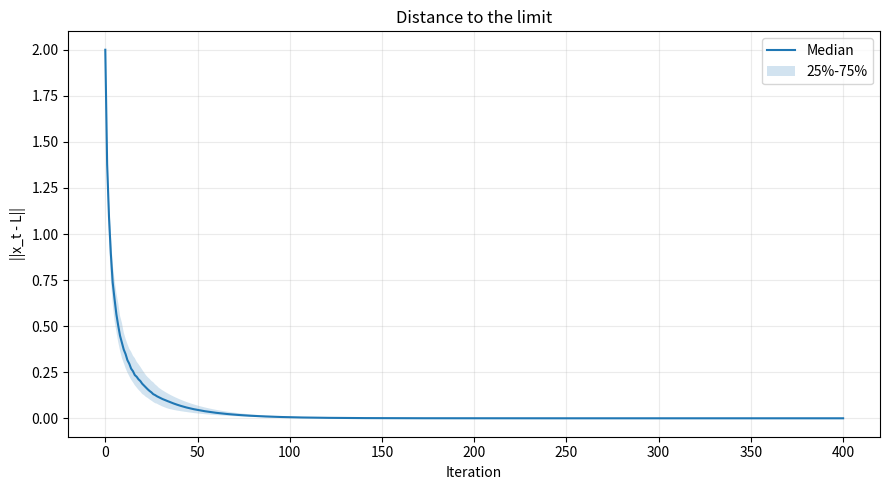
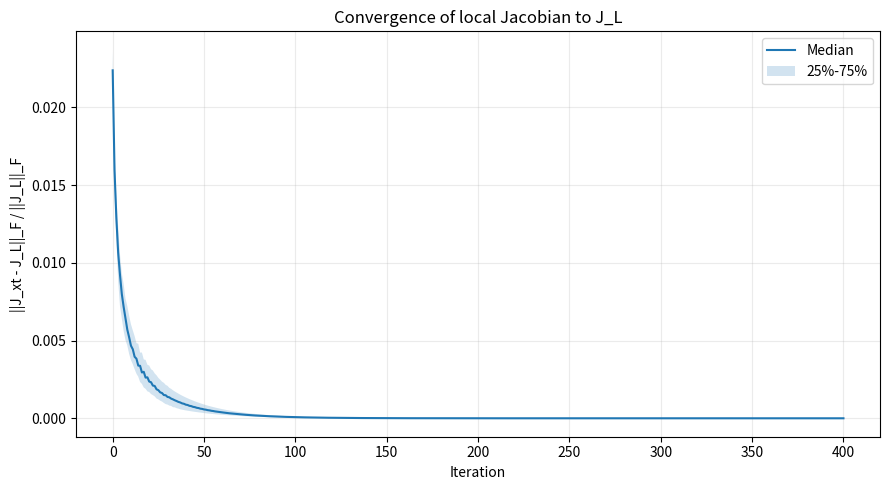
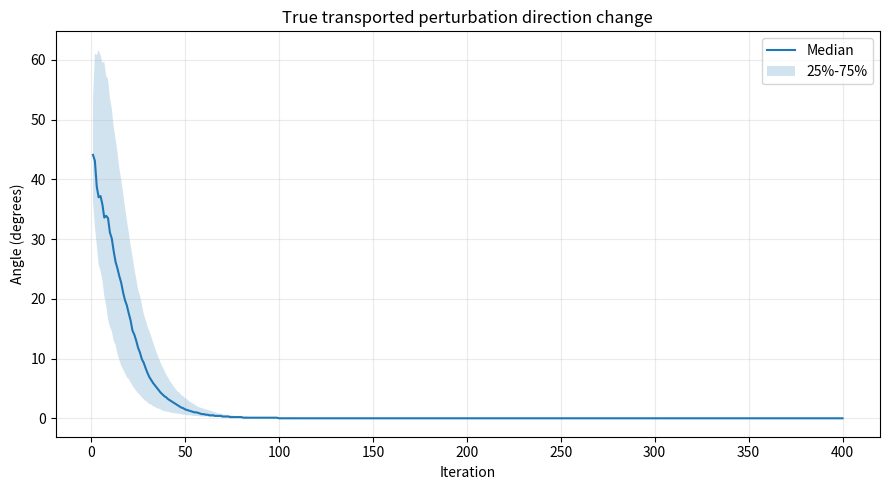
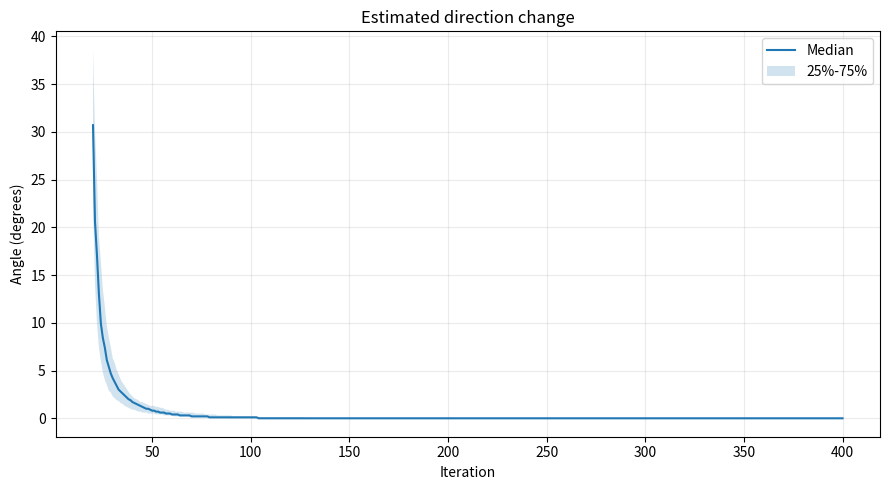
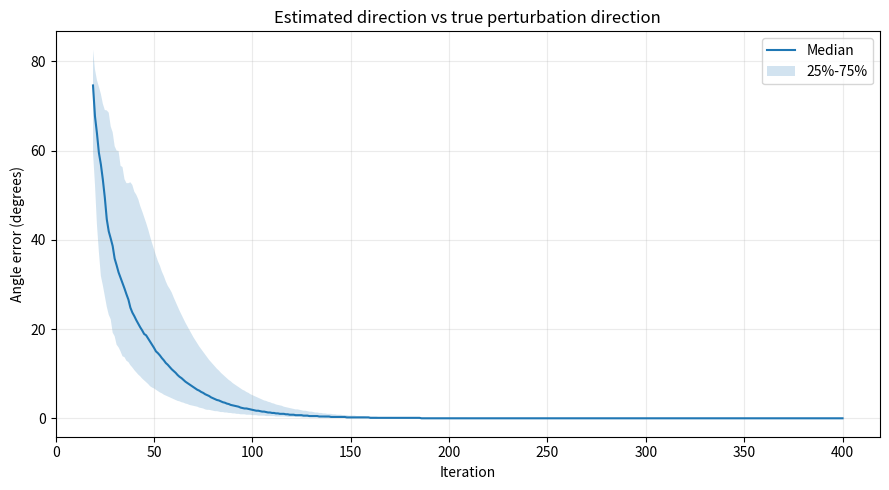
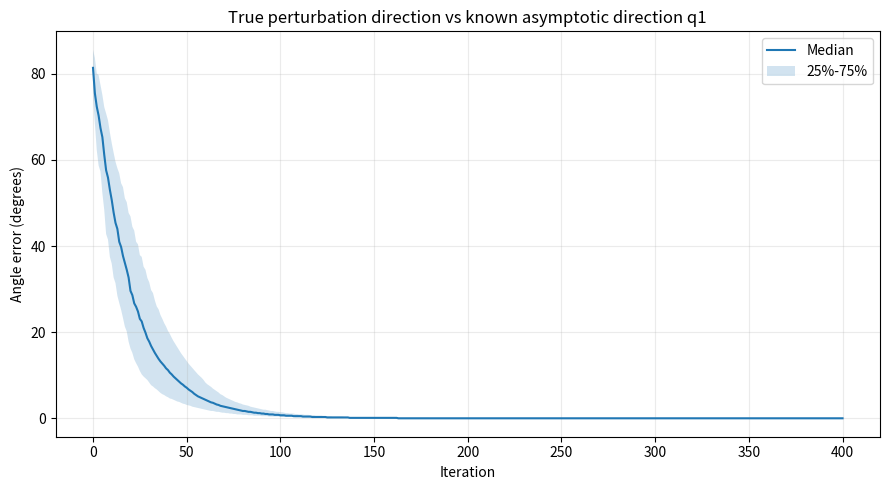
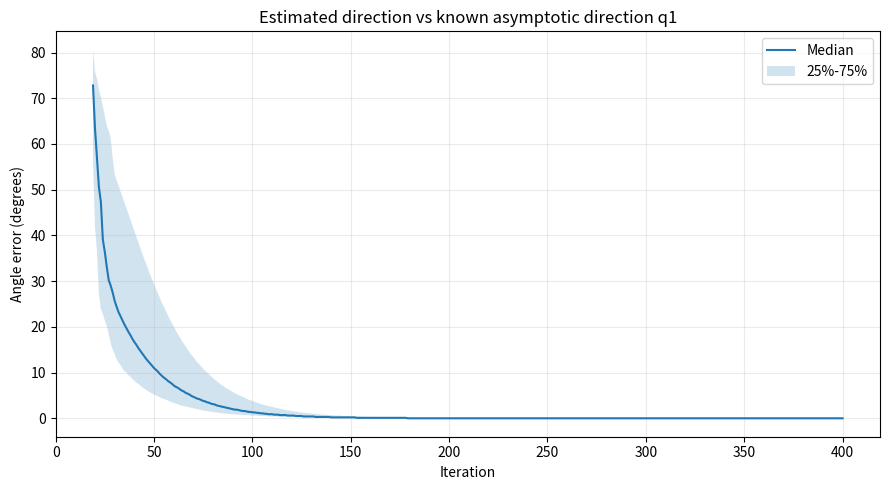
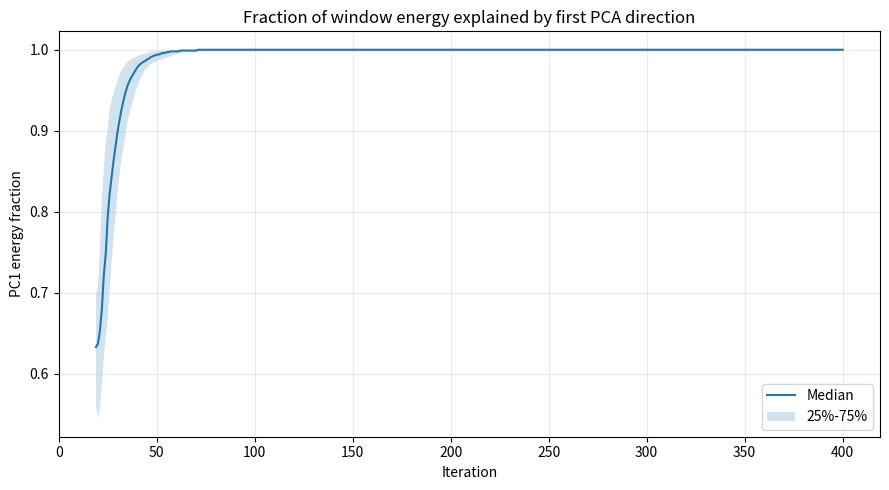
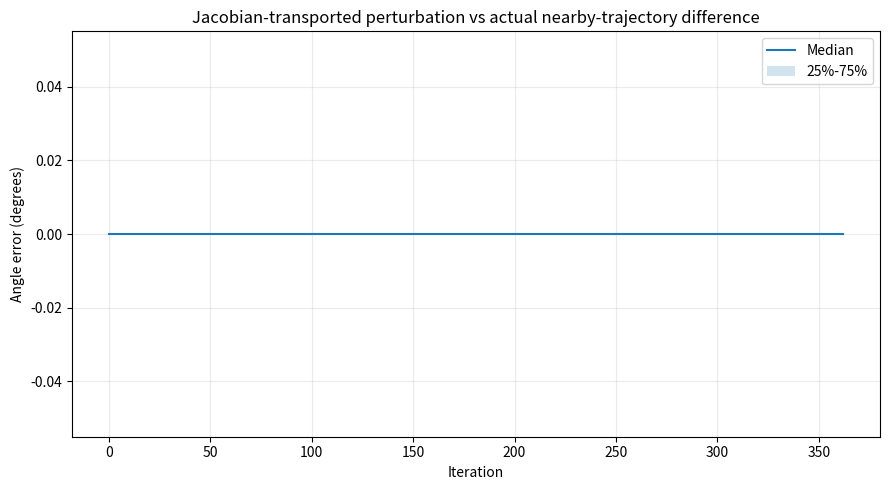

The matplotlib source for these figures, in order:
from __future__ import annotations

import argparse
from dataclasses import dataclass
from pathlib import Path

import matplotlib.pyplot as plt
import numpy as np
import pandas as pd


EPS = 1e-14


@dataclass(frozen=True)
class Config:
    dim: int = 20
    steps: int = 400
    window: int = 20
    trials: int = 100
    seed: int = 42
    beta: float = 0.10
    perturbation_scale: float = 1e-4
    finite_difference_scale: float = 1e-7


def normalize(v: np.ndarray) -> np.ndarray:
    n = np.linalg.norm(v)
    if n <= EPS:
        raise ValueError("Cannot normalize a near-zero vector.")
    return v / n


def angle_deg(a: np.ndarray, b: np.ndarray) -> float:
    """
    Sign-invariant angle between two 1-D directions.
    u and -u are treated as the same direction.
    """
    a = normalize(a)
    b = normalize(b)

    c = np.clip(abs(float(a @ b)), 0.0, 1.0)
    return float(np.degrees(np.arccos(c)))


def rotation_block(radius: float, theta_deg: float) -> np.ndarray:
    theta = np.deg2rad(theta_deg)

    return radius * np.array(
        [
            [np.cos(theta), -np.sin(theta)],
            [np.sin(theta), np.cos(theta)],
        ],
        dtype=float,
    )


def build_real_block_diagonal_spectrum(dim: int) -> np.ndarray:
    """
    Real block-diagonal matrix with:
      - one unique dominant real eigenvalue: 0.96
      - nearby real eigenvalue: 0.92
      - negative real eigenvalue: -0.88
      - several complex-conjugate pairs represented by 2x2 blocks
      - smaller remaining modes
    """
    if dim < 10:
        raise ValueError("Use dim >= 10.")

    blocks: list[np.ndarray] = [
        np.array([[0.96]]),
        np.array([[0.92]]),
        np.array([[-0.88]]),
        rotation_block(0.84, 25.0),
        rotation_block(0.72, 50.0),
        rotation_block(0.65, 80.0),
    ]

    used = sum(block.shape[0] for block in blocks)
    remaining = dim - used

    if remaining < 0:
        raise ValueError("Dimension too small for requested spectrum.")

    if remaining > 0:
        smaller = np.linspace(0.78, 0.20, remaining)
        blocks.extend(np.array([[lam]]) for lam in smaller)

    B = np.zeros((dim, dim), dtype=float)

    start = 0
    for block in blocks:
        size = block.shape[0]
        B[start:start + size, start:start + size] = block
        start += size

    return B


def build_nonnormal_linear_part(
    dim: int,
    rng: np.random.Generator,
) -> tuple[np.ndarray, np.ndarray, float]:
    """
    Construct A = Q B Q^{-1}.

    q1 is the known dominant direction corresponding to eigenvalue 0.96.
    """
    B = build_real_block_diagonal_spectrum(dim)

    G = rng.normal(size=(dim, dim))
    Q_orth, _ = np.linalg.qr(G)

    shear = np.eye(dim)

    for _ in range(dim * 2):
        i, j = rng.integers(0, dim, size=2)
        if i != j:
            shear[i, j] += rng.uniform(-0.35, 0.35)

    scaling = np.diag(np.linspace(0.7, 1.4, dim))
    Q = Q_orth @ shear @ scaling

    cond_Q = float(np.linalg.cond(Q))

    if cond_Q > 1e4:
        raise RuntimeError(
            f"Generated Q is too ill-conditioned: cond(Q)={cond_Q:.3e}"
        )

    A = Q @ B @ np.linalg.inv(Q)

    e1 = np.zeros(dim)
    e1[0] = 1.0

    q1 = normalize(Q @ e1)

    return A, q1, cond_Q


def scale_to_spectral_norm(
    M: np.ndarray,
    target_norm: float = 1.0,
) -> np.ndarray:
    current = np.linalg.norm(M, ord=2)

    if current <= EPS:
        raise ValueError("Cannot scale a near-zero matrix.")

    return M * (target_norm / current)


def build_nonlinear_matrices(
    dim: int,
    rng: np.random.Generator,
) -> tuple[np.ndarray, np.ndarray]:
    """
    Random fixed matrices B and C used in

        g(x) = tanh(Bx) ⊙ tanh(Cx)

    They are scaled to moderate spectral norm.
    """
    B = rng.normal(size=(dim, dim))
    C = rng.normal(size=(dim, dim))

    B = scale_to_spectral_norm(B, 1.0)
    C = scale_to_spectral_norm(C, 1.0)

    return B, C


def nonlinear_term(
    x: np.ndarray,
    B: np.ndarray,
    C: np.ndarray,
) -> np.ndarray:
    a = np.tanh(B @ x)
    b = np.tanh(C @ x)

    return a * b


def map_U(
    x: np.ndarray,
    A: np.ndarray,
    B: np.ndarray,
    C: np.ndarray,
    beta: float,
) -> np.ndarray:
    return A @ x + beta * nonlinear_term(x, B, C)


def jacobian_U(
    x: np.ndarray,
    A: np.ndarray,
    B: np.ndarray,
    C: np.ndarray,
    beta: float,
) -> np.ndarray:
    """
    Exact Jacobian of:

        U(x) = A x + beta [tanh(Bx) ⊙ tanh(Cx)]

    Let:
        a = tanh(Bx)
        b = tanh(Cx)

    Then:
        Dg(x)
        =
        diag(b) diag(1-a^2) B
        +
        diag(a) diag(1-b^2) C
    """
    a = np.tanh(B @ x)
    b = np.tanh(C @ x)

    da = 1.0 - a**2
    db = 1.0 - b**2

    Dg = (
        np.diag(b * da) @ B
        +
        np.diag(a * db) @ C
    )

    return A + beta * Dg


def simulate_nonlinear(
    A: np.ndarray,
    B: np.ndarray,
    C: np.ndarray,
    beta: float,
    x0: np.ndarray,
    v0: np.ndarray,
    steps: int,
    finite_difference_scale: float,
) -> tuple[
    np.ndarray,
    np.ndarray,
    np.ndarray,
    np.ndarray,
]:
    """
    Simulate:

        x_{t+1} = U(x_t)

    Exact infinitesimal perturbation:

        v_{t+1} = J_{x_t} v_t

    Also simulate a nearby nonlinear trajectory:

        x_tilde_0 = x_0 + eps * normalize(v0)

    to validate tangent transport.

    Returns:
      X
      V
      Xtilde
      Jdist
    """
    dim = len(x0)

    X = np.empty((steps + 1, dim), dtype=float)
    V = np.empty_like(X)
    Xtilde = np.empty_like(X)
    Jdist = np.empty(steps + 1, dtype=float)

    L = np.zeros(dim)
    J_L = jacobian_U(
        L,
        A,
        B,
        C,
        beta,
    )

    X[0] = x0
    V[0] = v0

    Xtilde[0] = (
        x0
        + finite_difference_scale * normalize(v0)
    )

    denom = np.linalg.norm(J_L, ord="fro")

    for t in range(steps + 1):
        Jx = jacobian_U(
            X[t],
            A,
            B,
            C,
            beta,
        )

        Jdist[t] = (
            np.linalg.norm(
                Jx - J_L,
                ord="fro",
            )
            / max(denom, EPS)
        )

        if t == steps:
            break

        V[t + 1] = Jx @ V[t]

        X[t + 1] = map_U(
            X[t],
            A,
            B,
            C,
            beta,
        )

        Xtilde[t + 1] = map_U(
            Xtilde[t],
            A,
            B,
            C,
            beta,
        )

    return X, V, Xtilde, Jdist


def uncentered_pca_direction(
    errors: np.ndarray,
) -> tuple[np.ndarray, np.ndarray]:
    _, s, vt = np.linalg.svd(
        errors,
        full_matrices=False,
    )

    return normalize(vt[0]), s


def rolling_directions(
    X: np.ndarray,
    L: np.ndarray,
    window: int,
) -> tuple[np.ndarray, np.ndarray]:
    n_steps, dim = X.shape

    Uhat = np.full(
        (n_steps, dim),
        np.nan,
        dtype=float,
    )

    explained = np.full(
        n_steps,
        np.nan,
        dtype=float,
    )

    for t in range(window - 1, n_steps):
        errors = (
            X[t - window + 1:t + 1]
            - L
        )

        uhat, s = uncentered_pca_direction(
            errors
        )

        Uhat[t] = uhat

        denom = float(np.sum(s**2))

        if denom > EPS:
            explained[t] = float(
                (s[0] ** 2) / denom
            )

    return Uhat, explained


def analyze_trial(
    A: np.ndarray,
    B: np.ndarray,
    C: np.ndarray,
    q1: np.ndarray,
    cfg: Config,
    rng: np.random.Generator,
    trial_id: int,
) -> pd.DataFrame:
    dim = cfg.dim

    # Start farther from the limit so nonlinear effects are stronger.
    initial_radius = 2.0

    x0 = initial_radius * normalize(
        rng.normal(size=dim)
    )

    v0 = cfg.perturbation_scale * normalize(
        rng.normal(size=dim)
    )

    L = np.zeros(dim)

    X, V, Xtilde, Jdist = simulate_nonlinear(
        A=A,
        B=B,
        C=C,
        beta=cfg.beta,
        x0=x0,
        v0=v0,
        steps=cfg.steps,
        finite_difference_scale=cfg.finite_difference_scale,
    )

    if not np.isfinite(X).all():
        raise RuntimeError(
            f"Non-finite trajectory in trial {trial_id}."
        )

    # Reject trajectories that clearly diverge.
    max_norm = float(np.max(np.linalg.norm(X, axis=1)))
    final_norm = float(np.linalg.norm(X[-1]))

    if max_norm > 1e4:
        raise RuntimeError(
            f"Trial {trial_id} diverged: max ||x_t|| = {max_norm:.3e}"
        )

    # Require convergence close to L by the end.
    if final_norm > 1e-4:
        raise RuntimeError(
            f"Trial {trial_id} did not converge sufficiently: "
            f"final ||x_T|| = {final_norm:.3e}"
        )

    Utrue = np.array(
        [normalize(v) for v in V]
    )

    Uhat, explained = rolling_directions(
        X=X,
        L=L,
        window=cfg.window,
    )

    rows = []

    for t in range(cfg.steps + 1):
        true_change = np.nan
        est_change = np.nan
        est_vs_true = np.nan
        true_vs_q1 = np.nan
        est_vs_q1 = np.nan
        tangent_vs_finite = np.nan

        if t >= 1:
            true_change = angle_deg(
                Utrue[t],
                Utrue[t - 1],
            )

        true_vs_q1 = angle_deg(
            Utrue[t],
            q1,
        )

        if not np.isnan(Uhat[t]).any():
            est_vs_true = angle_deg(
                Uhat[t],
                Utrue[t],
            )

            est_vs_q1 = angle_deg(
                Uhat[t],
                q1,
            )

        if (
            t >= 1
            and not np.isnan(Uhat[t]).any()
            and not np.isnan(Uhat[t - 1]).any()
        ):
            est_change = angle_deg(
                Uhat[t],
                Uhat[t - 1],
            )

        finite_delta = Xtilde[t] - X[t]
        delta_norm = np.linalg.norm(finite_delta)

        scale = max(
            np.linalg.norm(X[t]),
            np.linalg.norm(Xtilde[t]),
            1.0,
        )

        if delta_norm > 100.0 * np.finfo(float).eps * scale:
            tangent_vs_finite = angle_deg(
                Utrue[t],
                finite_delta,
            )

        rows.append(
            {
                "trial": trial_id,
                "iteration": t,
                "x_norm": float(
                    np.linalg.norm(X[t])
                ),
                "v_norm": float(
                    np.linalg.norm(V[t])
                ),
                "jacobian_relative_difference":
                    float(Jdist[t]),
                "true_direction_change_deg":
                    true_change,
                "estimated_direction_change_deg":
                    est_change,
                "estimated_vs_true_deg":
                    est_vs_true,
                "true_vs_q1_deg":
                    true_vs_q1,
                "estimated_vs_q1_deg":
                    est_vs_q1,
                "pc1_energy_fraction":
                    explained[t],
                "tangent_vs_finite_difference_deg":
                    tangent_vs_finite,
            }
        )

    return pd.DataFrame(rows)


def summarize_by_iteration(
    all_df: pd.DataFrame,
) -> pd.DataFrame:
    metrics = [
        "x_norm",
        "jacobian_relative_difference",
        "true_direction_change_deg",
        "estimated_direction_change_deg",
        "estimated_vs_true_deg",
        "true_vs_q1_deg",
        "estimated_vs_q1_deg",
        "pc1_energy_fraction",
        "tangent_vs_finite_difference_deg",
    ]

    rows = []

    for iteration, group in all_df.groupby(
        "iteration"
    ):
        row = {
            "iteration": iteration
        }

        for metric in metrics:
            values = group[metric].dropna()

            if len(values) == 0:
                row[
                    f"{metric}_median"
                ] = np.nan
                row[
                    f"{metric}_q25"
                ] = np.nan
                row[
                    f"{metric}_q75"
                ] = np.nan
                continue

            row[
                f"{metric}_median"
            ] = float(values.median())

            row[
                f"{metric}_q25"
            ] = float(
                values.quantile(0.25)
            )

            row[
                f"{metric}_q75"
            ] = float(
                values.quantile(0.75)
            )

        rows.append(row)

    return pd.DataFrame(rows)


def plot_metric(
    summary: pd.DataFrame,
    metric: str,
    title: str,
    ylabel: str,
    output_path: Path,
    round_digits: int | None = None,
) -> None:
    x = summary["iteration"]

    median = summary[
        f"{metric}_median"
    ]

    q25 = summary[
        f"{metric}_q25"
    ]

    q75 = summary[
        f"{metric}_q75"
    ]

    if round_digits is not None:
        median = median.round(
            round_digits
        )
        q25 = q25.round(
            round_digits
        )
        q75 = q75.round(
            round_digits
        )

    fig, ax = plt.subplots(
        figsize=(9, 5)
    )

    ax.plot(
        x,
        median,
        label="Median",
    )

    ax.fill_between(
        x,
        q25,
        q75,
        alpha=0.2,
        label="25%-75%",
    )

    ax.ticklabel_format(
        axis="y",
        style="plain",
        useOffset=False,
    )

    ax.set_xlabel("Iteration")
    ax.set_ylabel(ylabel)
    ax.set_title(title)
    ax.grid(True, alpha=0.25)
    ax.legend()

    fig.tight_layout()
    fig.savefig(
        output_path,
        dpi=180,
    )
    plt.close(fig)


def run_experiment(
    cfg: Config,
    output_dir: Path,
) -> None:
    output_dir.mkdir(
        parents=True,
        exist_ok=True,
    )

    rng = np.random.default_rng(
        cfg.seed
    )

    A, q1, cond_Q = (
        build_nonnormal_linear_part(
            cfg.dim,
            rng,
        )
    )

    B, C = build_nonlinear_matrices(
        cfg.dim,
        rng,
    )

    L = np.zeros(cfg.dim)

    J_L = jacobian_U(
        L,
        A,
        B,
        C,
        cfg.beta,
    )

    # Since Dg(0)=0, this should equal A numerically.
    jacobian_at_limit_error = float(
        np.linalg.norm(
            J_L - A,
            ord="fro",
        )
    )

    nonnormality = float(
        np.linalg.norm(
            A.T @ A - A @ A.T,
            ord="fro",
        )
    )

    print(
        "========================================"
    )
    print(
        "Nonlinear stable-direction experiment"
    )
    print(
        "========================================"
    )
    print(
        f"dimension: {cfg.dim}"
    )
    print(
        f"steps: {cfg.steps}"
    )
    print(
        f"window: {cfg.window}"
    )
    print(
        f"trials: {cfg.trials}"
    )
    print(
        f"beta: {cfg.beta}"
    )
    print(
        f"cond(Q): {cond_Q:.6f}"
    )
    print(
        "non-normality "
        f"||A^T A - A A^T||_F: "
        f"{nonnormality:.6f}"
    )
    print(
        "||J_L - A||_F: "
        f"{jacobian_at_limit_error:.6e}"
    )
    print(
        "dominant eigenvalue magnitude: 0.96"
    )
    print(
        "second eigenvalue magnitude: 0.92"
    )
    print(
        "========================================"
    )

    trial_frames = []

    for trial in range(
        cfg.trials
    ):
        df_trial = analyze_trial(
            A=A,
            B=B,
            C=C,
            q1=q1,
            cfg=cfg,
            rng=rng,
            trial_id=trial,
        )

        trial_frames.append(
            df_trial
        )

    all_df = pd.concat(
        trial_frames,
        ignore_index=True,
    )

    all_df.to_csv(
        output_dir
        / "all_trial_metrics.csv",
        index=False,
    )

    summary = summarize_by_iteration(
        all_df
    )

    summary.to_csv(
        output_dir
        / "iteration_summary.csv",
        index=False,
    )

    np.savez(
        output_dir
        / "system_definition.npz",
        A=A,
        B=B,
        C=C,
        q1=q1,
        J_L=J_L,
        beta=cfg.beta,
        cond_Q=cond_Q,
        nonnormality=nonnormality,
    )

    plot_metric(
        summary,
        metric="x_norm",
        title="Distance to the limit",
        ylabel="||x_t - L||",
        output_path=(
            output_dir
            / "01_distance_to_limit.png"
        ),
    )

    plot_metric(
        summary,
        metric=(
            "jacobian_relative_difference"
        ),
        title=(
            "Convergence of local Jacobian "
            "to J_L"
        ),
        ylabel=(
            "||J_xt - J_L||_F / ||J_L||_F"
        ),
        output_path=(
            output_dir
            / "02_jacobian_convergence.png"
        ),
    )

    plot_metric(
        summary,
        metric=(
            "true_direction_change_deg"
        ),
        title=(
            "True transported perturbation "
            "direction change"
        ),
        ylabel="Angle (degrees)",
        output_path=(
            output_dir
            / "03_true_direction_stability.png"
        ),
        round_digits=1,
    )

    plot_metric(
        summary,
        metric=(
            "estimated_direction_change_deg"
        ),
        title=(
            "Estimated direction change"
        ),
        ylabel="Angle (degrees)",
        output_path=(
            output_dir
            / "04_estimated_direction_stability.png"
        ),
        round_digits=1,
    )

    plot_metric(
        summary,
        metric="estimated_vs_true_deg",
        title=(
            "Estimated direction vs true "
            "perturbation direction"
        ),
        ylabel="Angle error (degrees)",
        output_path=(
            output_dir
            / "05_estimated_vs_true.png"
        ),
        round_digits=1,
    )

    plot_metric(
        summary,
        metric="true_vs_q1_deg",
        title=(
            "True perturbation direction vs "
            "known asymptotic direction q1"
        ),
        ylabel="Angle error (degrees)",
        output_path=(
            output_dir
            / "06_true_vs_q1.png"
        ),
        round_digits=1,
    )

    plot_metric(
        summary,
        metric="estimated_vs_q1_deg",
        title=(
            "Estimated direction vs known "
            "asymptotic direction q1"
        ),
        ylabel="Angle error (degrees)",
        output_path=(
            output_dir
            / "07_estimated_vs_q1.png"
        ),
        round_digits=1,
    )

    plot_metric(
        summary,
        metric="pc1_energy_fraction",
        title=(
            "Fraction of window energy explained "
            "by first PCA direction"
        ),
        ylabel="PC1 energy fraction",
        output_path=(
            output_dir
            / "08_pc1_energy_fraction.png"
        ),
        round_digits=3,
    )

    plot_metric(
        summary,
        metric=(
            "tangent_vs_finite_difference_deg"
        ),
        title=(
            "Jacobian-transported perturbation vs "
            "actual nearby-trajectory difference"
        ),
        ylabel="Angle error (degrees)",
        output_path=(
            output_dir
            / "09_tangent_vs_finite_difference.png"
        ),
        round_digits=2,
    )

    final_rows = all_df[
        all_df["iteration"]
        == cfg.steps
    ].copy()

    final_summary = {
        "dim": cfg.dim,
        "steps": cfg.steps,
        "window": cfg.window,
        "trials": cfg.trials,
        "beta": cfg.beta,
        "cond_Q": cond_Q,
        "nonnormality": nonnormality,
        "jacobian_at_limit_error":
            jacobian_at_limit_error,
        "median_final_x_norm":
            float(
                final_rows[
                    "x_norm"
                ].median()
            ),
        "median_final_jacobian_relative_difference":
            float(
                final_rows[
                    "jacobian_relative_difference"
                ].median()
            ),
        "median_final_estimated_vs_true_deg":
            float(
                final_rows[
                    "estimated_vs_true_deg"
                ].median()
            ),
        "median_final_true_vs_q1_deg":
            float(
                final_rows[
                    "true_vs_q1_deg"
                ].median()
            ),
        "median_final_estimated_vs_q1_deg":
            float(
                final_rows[
                    "estimated_vs_q1_deg"
                ].median()
            ),
        "median_final_pc1_energy_fraction":
            float(
                final_rows[
                    "pc1_energy_fraction"
                ].median()
            ),
        "median_final_tangent_vs_finite_difference_deg":
            float(
                final_rows[
                    "tangent_vs_finite_difference_deg"
                ].median()
            ),
    }

    pd.DataFrame(
        [final_summary]
    ).to_csv(
        output_dir
        / "experiment_summary.csv",
        index=False,
    )

    print(
        "\nFinal median metrics:"
    )

    for key, value in final_summary.items():
        if isinstance(
            value,
            float,
        ):
            print(
                f"{key}: {value:.8f}"
            )
        else:
            print(
                f"{key}: {value}"
            )

    print(
        "\nResults written to: "
        f"{output_dir.resolve()}"
    )


def main() -> None:
    parser = argparse.ArgumentParser()

    parser.add_argument(
        "--dim",
        type=int,
        default=20,
    )

    parser.add_argument(
        "--steps",
        type=int,
        default=400,
    )

    parser.add_argument(
        "--window",
        type=int,
        default=20,
    )

    parser.add_argument(
        "--trials",
        type=int,
        default=100,
    )

    parser.add_argument(
        "--seed",
        type=int,
        default=42,
    )

    parser.add_argument(
        "--beta",
        type=float,
        default=0.10,
    )

    parser.add_argument(
        "--finite-difference-scale",
        type=float,
        default=1e-7,
    )

    parser.add_argument(
        "--output",
        type=Path,
        default=Path(
            "results/nonlinear"
        ),
    )

    args = parser.parse_args()

    cfg = Config(
        dim=args.dim,
        steps=args.steps,
        window=args.window,
        trials=args.trials,
        seed=args.seed,
        beta=args.beta,
        finite_difference_scale=(
            args.finite_difference_scale
        ),
    )

    if cfg.window < 2:
        raise ValueError(
            "window must be >= 2"
        )

    if cfg.window > cfg.steps + 1:
        raise ValueError(
            "window must be <= steps + 1"
        )

    run_experiment(
        cfg=cfg,
        output_dir=args.output,
    )


if __name__ == "__main__":
    main()
